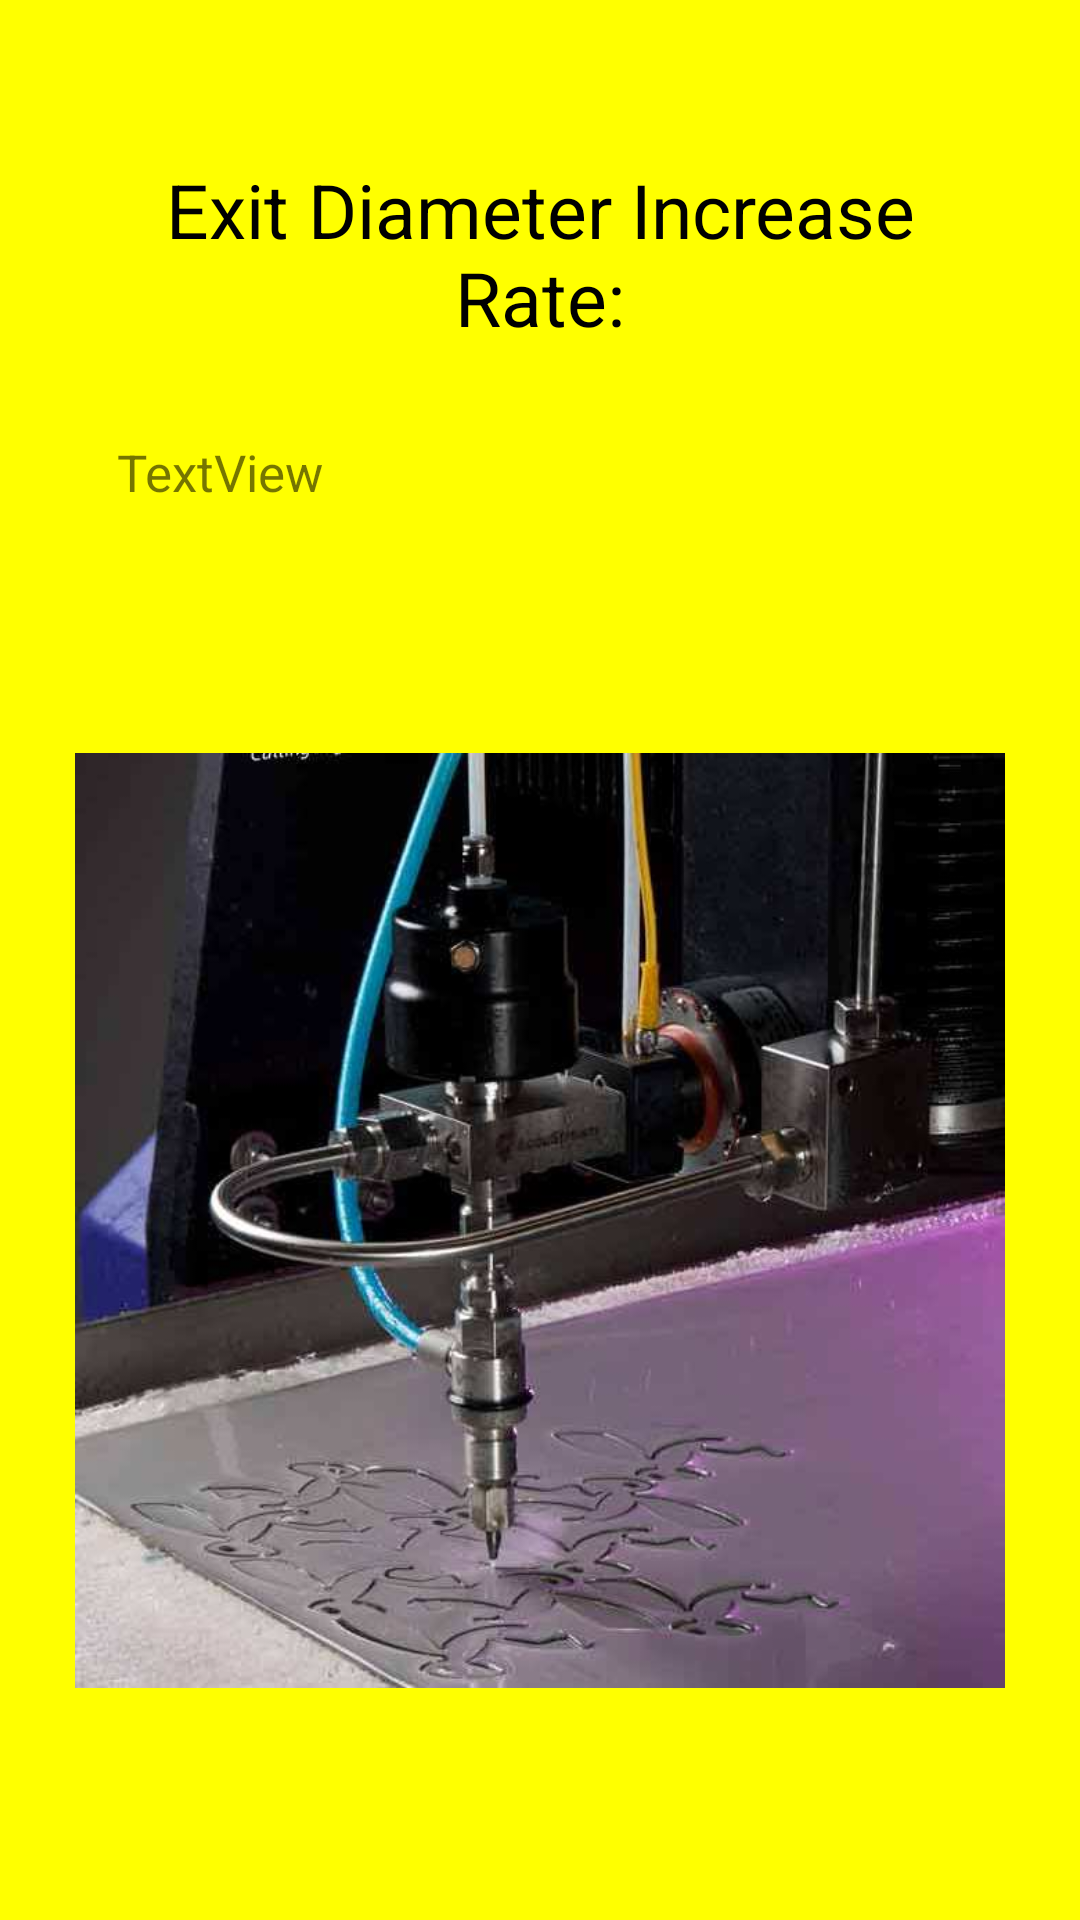

Here is an Android app screen rendered from its layout file. Give the layout XML and the strings, colors and styles it references.
<!-- AndroidManifest.xml: application theme AppTheme -->
<!-- res/layout/result_layout.xml -->
<?xml version="1.0" encoding="utf-8"?>
<LinearLayout xmlns:android="http://schemas.android.com/apk/res/android"
    android:orientation="vertical" android:layout_width="match_parent"
    android:layout_height="match_parent"
    android:background="#FFFF00"
    android:layout_gravity="center">

    <TextView
        android:id="@+id/title"
        android:layout_width="match_parent"
        android:layout_height="wrap_content"
        android:text="Exit Diameter Increase Rate:"
        android:textColor="#000000"
        android:textSize="25sp"
        android:layout_marginStart="24dp"
        android:layout_marginTop="48dp"
        android:layout_marginEnd="24dp"
        android:paddingBottom="5dp"
        android:paddingTop="5dp"
        android:paddingStart="15dp"
        android:paddingEnd="15dp"
        android:gravity="center"
        />

    <TextView
        android:id="@+id/diaIncRate"
        android:layout_width="match_parent"
        android:layout_height="wrap_content"
        android:text="TextView"
        android:background="@drawable/edittext_layout"
        android:textSize="17sp"

        android:layout_marginStart="24dp"
        android:layout_marginTop="20dp"
        android:layout_marginEnd="24dp"
        android:paddingBottom="5dp"
        android:paddingTop="5dp"
        android:paddingStart="15dp"
        android:paddingEnd="15dp"/>

    <ImageView
        android:layout_width="wrap_content"
        android:layout_height="wrap_content"
        android:src="@drawable/ajm"
        android:paddingStart="25dp"
        android:paddingEnd="25dp"
        android:contentDescription="ajm pic"/>

</LinearLayout>
<!-- resources referenced by this layout -->
<resources>
  <!-- drawable ajm: jpg bitmap (drawable, 38319 bytes) -->
  <style name="AppTheme" parent="Theme.AppCompat.Light.DarkActionBar">
          
          <item name="colorPrimary">#8000ff</item>
          <item name="colorPrimaryDark">@color/colorPrimaryDark</item>
          <item name="colorAccent">@color/colorAccent</item>
      </style>
  <!-- not gathered from this repository: default colours our renderer supplied (Android Studio template values) -->
  <color name="colorPrimaryDark">#FF3700B3</color>
  <color name="colorAccent">#FF03DAC5</color>
</resources>
